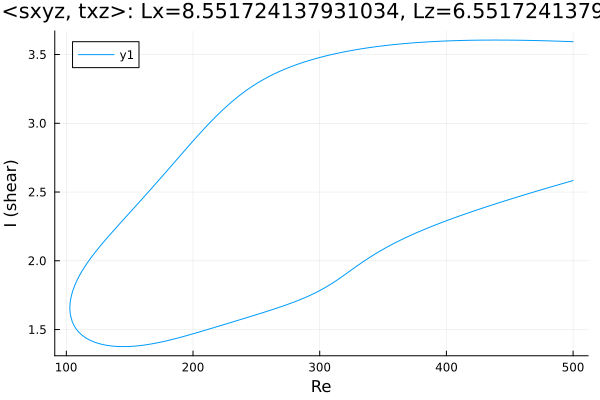

The data file committed next to this chart (first rows):
Re, shear
500.0, 3.593
498.6, 3.594
497.2, 3.594
495.8, 3.595
494.4, 3.595
493, 3.596
491.6, 3.596
490.1, 3.597
488.7, 3.597
487.3, 3.597
485.9, 3.598
484.5, 3.598
483.1, 3.599
481.7, 3.599
480.2, 3.599
478.8, 3.6
477.4, 3.6
476, 3.6
474.6, 3.601
473.2, 3.601
471.8, 3.601
470.3, 3.602
468.9, 3.602
467.5, 3.602
466.1, 3.602
464.7, 3.603
463.3, 3.603
461.9, 3.603
460.4, 3.603
459, 3.604
457.6, 3.604
456.2, 3.604
454.8, 3.604
453.4, 3.604
452, 3.604
450.5, 3.605
449.1, 3.605
447.7, 3.605
446.3, 3.605
444.9, 3.605
443.5, 3.605
442.1, 3.605
440.6, 3.605
439.2, 3.605
439, 3.605
437.6, 3.605
436.2, 3.605
434.8, 3.605
433.4, 3.605
432, 3.605
430.6, 3.605
429.1, 3.605
427.7, 3.605
426.3, 3.605
424.9, 3.604
423.5, 3.604
422.1, 3.604
420.7, 3.604
419.3, 3.604
417.8, 3.603
... 567 more rows
